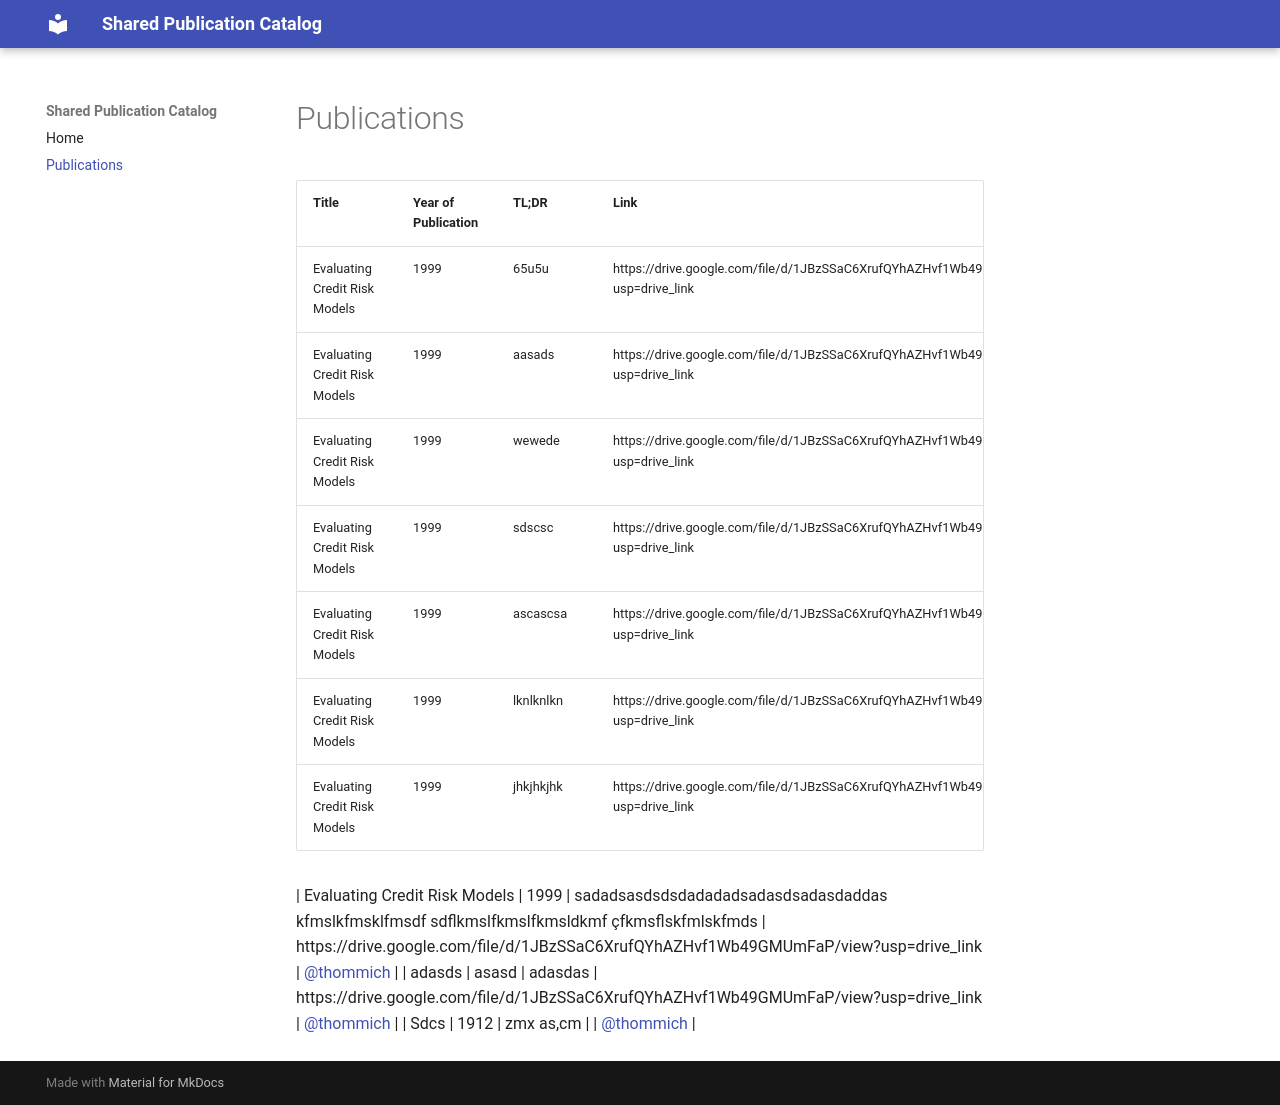

repository: thommich/refs-catalog · page: pubs/index.html · generator: mkdocs

| Title | Year of Publication | TL;DR | Link | Contributor |
| ----- | ------------------- | ----- | ---- | ------------|
| Evaluating Credit Risk Models | 1999 | 65u5u | https://drive.google.com/file/d/1JBzSSaC6XrufQYhAZHvf1Wb49GMUmFaP/view?usp=drive_link | [@thommich](https://github.com/thommich) |
| Evaluating Credit Risk Models | 1999 | aasads | https://drive.google.com/file/d/1JBzSSaC6XrufQYhAZHvf1Wb49GMUmFaP/view?usp=drive_link | [@thommich](https://github.com/thommich) |
| Evaluating Credit Risk Models | 1999 | wewede | https://drive.google.com/file/d/1JBzSSaC6XrufQYhAZHvf1Wb49GMUmFaP/view?usp=drive_link | [@thommich](https://github.com/thommich) |
| Evaluating Credit Risk Models | 1999 | sdscsc | https://drive.google.com/file/d/1JBzSSaC6XrufQYhAZHvf1Wb49GMUmFaP/view?usp=drive_link | [@thommich](https://github.com/thommich) |
| Evaluating Credit Risk Models | 1999 | ascascsa | https://drive.google.com/file/d/1JBzSSaC6XrufQYhAZHvf1Wb49GMUmFaP/view?usp=drive_link | [@thommich](https://github.com/thommich) |
| Evaluating Credit Risk Models | 1999 | lknlknlkn | https://drive.google.com/file/d/1JBzSSaC6XrufQYhAZHvf1Wb49GMUmFaP/view?usp=drive_link | [@thommich](https://github.com/thommich) |
| Evaluating Credit Risk Models | 1999 | jhkjhkjhk | https://drive.google.com/file/d/1JBzSSaC6XrufQYhAZHvf1Wb49GMUmFaP/view?usp=drive_link | [@thommich](https://github.com/thommich) |
| Evaluating Credit Risk Models | 1999 | kfmsklfmsd | https://drive.google.com/file/d/1JBzSSaC6XrufQYhAZHvf1Wb49GMUmFaP/view?usp=drive_link | [@thommich](https://github.com/thommich) |
